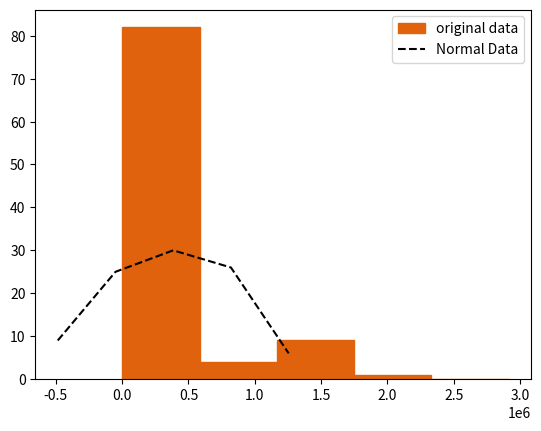

Here is the Python script that generated this plot:
# coding:utf8
import matplotlib.pyplot as plt
import numpy as np


def visNormal(myArr, deleteOutlier=True, lineColor="k", histColor="#e0620d", nameOfData="original data", partNum=5):
    '''
    数据的正态分布对比图：
    ==============================================================
    input:
    myArr: Inputted array输入数组
    deleteOutlier: Whether to delete outliers (default:True) 是否删除离群值（默认删除） (mean+/-3*sigma)
    lineColor: The color of standard normal distribution (default:"k") 标准正态分布（折线图）颜色（默认黑色）
    histColor: The color of true distribution of original data (default:"k") 原数据分布（柱状图）颜色（默认黑色）
    partNum: The number of the hists (default:5) 分段数（默认5）
    imgPath: The path used to save the visualization image (default:"normImg.jpg") 图像存储路径（默认 本地/normImg.jpg）
    ==============================================================
    return:plt
    '''
    if deleteOutlier == True:  # delete outliers 删除离群值
        tempMean = np.mean(myArr)
        tempStd = np.std(myArr)
        myArr = myArr[myArr != tempMean + 3 * tempStd]
        myArr = myArr[myArr != tempMean - 3 * tempStd]
    realMax = np.max(myArr)  # get the maximum 获取最大值
    realMin = np.min(myArr)  # get the minimum 获取最小值
    print("realMax", realMax)
    print("realMin",realMin)
    partItemScale = (realMax - realMin) / partNum  # get the unit distance 获取间隔单位距离
    print("part",partItemScale)
    myArrCoor = np.array([[(realMin + i * partItemScale + realMin + (i + 1) * partItemScale) / 2, myArr[
        np.logical_and.reduce([myArr >= realMin + i * partItemScale, myArr < realMin + (i + 1) * partItemScale])].size]
                          for i in range(partNum)])  # get the distribution of the coordinate data 获取原数据柱状分布
    pltBar = plt.bar(x=myArrCoor[:, 0], height=myArrCoor[:, 1], width=(realMax - realMin) / partNum, color=histColor,
                     edgecolor='#e0620d')  # plot 输出柱状图

    myMean = np.mean(myArr)  # get the mean of original data 获取原数据均值
    myStd = np.std(myArr)  # get the standard deviation of original data 获取原数据标准差
    normArr = np.random.normal(loc=myMean, scale=myStd,
                               size=myArr.size)  # get the data of normal distribution (ND)获取正态分布随机样本
    ndMin = np.min(normArr)  # get the minimum of ND 获取随机样本最小值
    ndMax = np.max(normArr)  # get the maxmum of ND 获取随机样本最大值
    ndStd = np.std(normArr)  # get the standard deviation of ND 获取随机样本标准差
    ndPartScale = (ndMax - ndMin) / partNum  # get the unit distance of ND 获取随机样本拐点间隔距离
    ndCoor = np.array([[(ndMin + i * ndPartScale + ndMin + (i + 1) * ndPartScale) / 2, normArr[
        np.logical_and.reduce([normArr >= ndMin + i * ndPartScale, normArr < ndMin + (i + 1) * ndPartScale])].size] for
                       i in range(partNum)])  # get the coordinate of ND 获取随机样本坐标
    pltLine, = plt.plot(ndCoor[:, 0], ndCoor[:, 1], c=lineColor, linestyle="--")  # plot 输出折线图

    plt.legend((pltBar, pltLine), (nameOfData, 'Normal Data'))  # set legend 设定标注


    return plt


if __name__ == "__main__":
    likes = [0, 0, 0, 0, 0, 1, 1, 1, 3, 3, 6, 82, 1935, 8197, 8198, 8294, 8294, 8458, 8458, 9073, 12930, 15572, 15572,
             18099, 23697, 23805, 24131, 24657, 24657, 25775, 27454, 28047, 28047, 32569, 38920, 45075, 45075, 49617,
             51673, 66354, 68241, 70271, 70271, 70621, 76903, 80670, 80670, 83996, 83996, 110010, 110011, 110548,
             114015, 115506, 120167, 150706, 150708, 172963, 186723, 190336, 190336, 199726, 221970, 222880, 222880,
             267660, 282896, 282899, 284761, 284761, 331484, 345166, 345168, 379099, 413130, 420233, 420234, 440003,
             448500, 448500, 547829, 547829, 612469, 612472, 639917, 719088, 1176491, 1176491, 1228956, 1228956,
             1257544, 1379461, 1446799, 1446799, 1744101, 1771246, 2915208]
    shares = [0, 0, 0, 0, 0, 0, 0, 0, 0, 0, 0, 0, 113, 321, 381, 473, 610, 965, 1650, 1650, 1751, 1751, 1766, 1799,
              1799, 2014, 2014, 2149, 2337, 2453, 2507, 2507, 3300, 3300, 4589, 4589, 4610, 4966, 5618, 5857, 6208,
              6492, 6764, 7131, 9212, 9212, 10035, 10531, 10531, 11844, 13971, 13971, 14377, 14505, 15867, 17539, 17539,
              17731, 17731, 19644, 19703, 20420, 20527, 20685, 22521, 22521, 26503, 26503, 27131, 28134, 28134, 32127,
              32127, 32829, 36764, 36764, 39509, 41687, 52113, 52113, 53315, 53315, 55393, 58633, 58633, 69390, 69390,
              72730, 90642, 91855, 94909, 94909, 96181, 96181, 170415, 171702, 171702, 196496, 206130]
    comments = [0, 0, 0, 0, 0, 0, 0, 0, 0, 0, 2, 18, 61, 121, 121, 251, 272, 272, 297, 297, 347, 347, 384, 430, 433,
                433, 433, 546, 615, 626, 684, 726, 726, 880, 940, 963, 996, 1120, 1210, 1210, 1240, 1240, 1354, 1354,
                1429, 1429, 1493, 1517, 1640, 1728, 1728, 1837, 1897, 1897, 2026, 2128, 2252, 2252, 2329, 2329, 2412,
                3274, 3323, 3323, 3349, 3407, 4333, 4659, 5762, 5762, 6026, 6423, 6423, 6471, 6485, 7595, 10298, 10310,
                10310, 10657, 10657, 11540, 11540, 13216, 13216, 20806, 22019, 22019, 24221, 27484, 27484, 36514, 47475,
                51530, 59507, 59507, 89852, 180565, 662917]
    a=np.array(likes)
    myPlt = visNormal(a)
    plt.show()